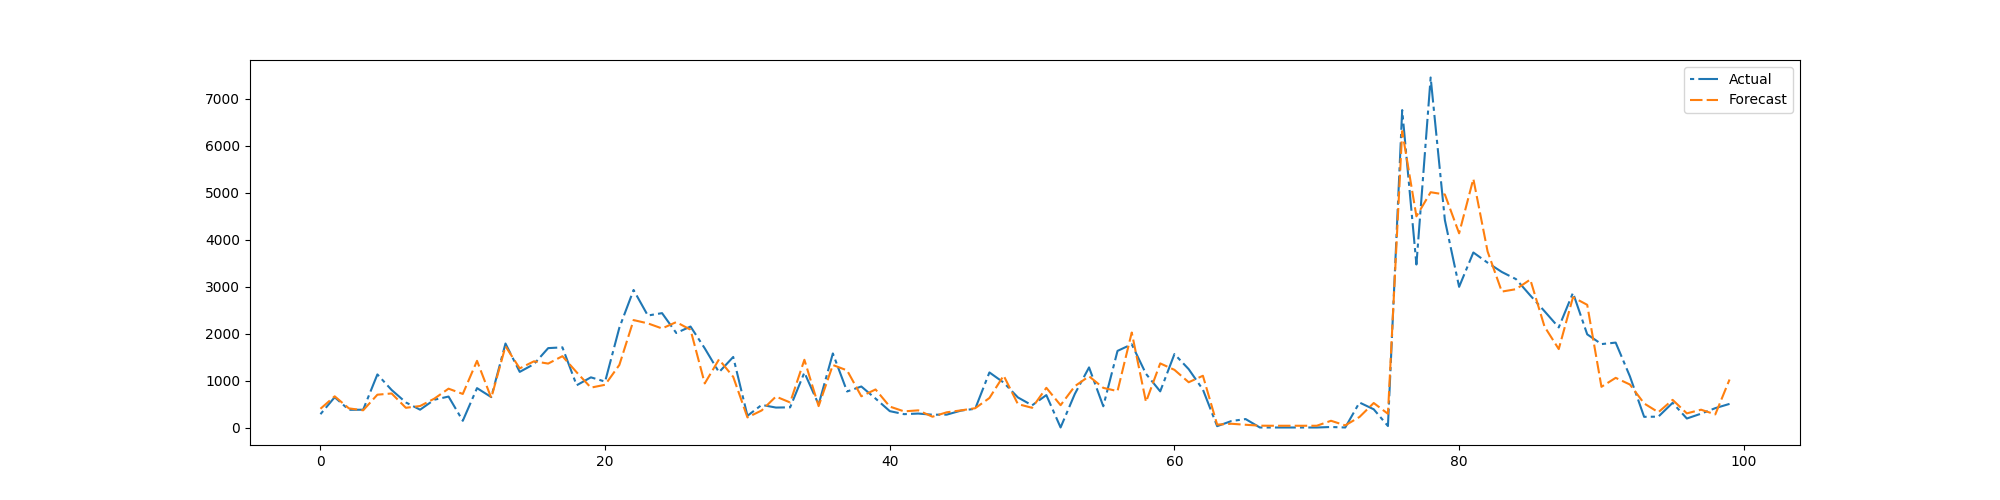

The data file committed next to this chart (first rows):
preds, trues
399, 283.8
664.2, 645.4
407.4, 376.8
366.8, 378.8
699.1, 1131
725.1, 799.6
419.6, 534.0
457.6, 379.5
614.8, 592
827.4, 659.1
714.9, 142.8
1420, 839.1
630.2, 647.9
1731, 1789
1259, 1185
1410, 1350
1362, 1692
1520, 1708
1177, 899.6
849.2, 1069
910.4, 977.8
1333, 2126
2289, 2930
2219, 2386
2110, 2437
2246, 2013
2084, 2152
939.1, 1687
1451, 1178
1079, 1503
214.7, 249.2
363.3, 481.5
659, 424.9
533.7, 429.6
1443, 1171
455.9, 489.3
1332, 1578
1217, 767.4
665.3, 873.7
810.7, 616.4
445.9, 348.8
343.8, 284.1
365.3, 297.0
229.7, 272.6
323.8, 273.9
364.7, 359.6
411, 399.1
628.2, 1174
1106, 957.6
498.9, 640.9
419.4, 472.1
845.6, 690.5
475.2, 0.6876
880.2, 715
1091, 1280
844.6, 452.3
775.5, 1632
2024, 1773
545.5, 1144
1366, 769.9
... 46 more rows
